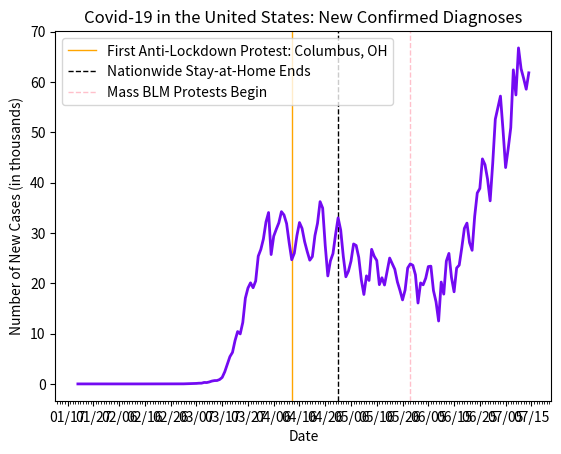

The matplotlib source for this figure:
import datetime as dt
import matplotlib.pyplot as plt
import matplotlib.dates as mdates
import matplotlib.ticker as ticker
from matplotlib.dates import MO, TU, WE, TH, FR, SA, SU

dates = ['1/21/2020', '1/22/2020', '1/23/2020', '1/24/2020', '1/25/2020', '1/26/2020', '1/27/2020', '1/28/2020', '1/29/2020', '1/30/2020', '1/31/2020', '2/1/2020', '2/2/2020', '2/3/2020', '2/4/2020', '2/5/2020', '2/6/2020', '2/7/2020', '2/8/2020', '2/9/2020', '2/10/2020', '2/11/2020', '2/12/2020', '2/13/2020', '2/14/2020', '2/15/2020', '2/16/2020', '2/17/2020', '2/18/2020', '2/19/2020', '2/20/2020', '2/21/2020', '2/22/2020', '2/23/2020', '2/24/2020', '2/25/2020', '2/26/2020', '2/27/2020', '2/28/2020', '2/29/2020', '3/1/2020', '3/2/2020', '3/3/2020', '3/4/2020', '3/5/2020', '3/6/2020', '3/7/2020', '3/8/2020', '3/9/2020', '3/10/2020', '3/11/2020', '3/12/2020', '3/13/2020', '3/14/2020', '3/15/2020', '3/16/2020', '3/17/2020', '3/18/2020', '3/19/2020', '3/20/2020', '3/21/2020', '3/22/2020', '3/23/2020', '3/24/2020', '3/25/2020', '3/26/2020', '3/27/2020', '3/28/2020', '3/29/2020', '3/30/2020', '3/31/2020', '4/1/2020', '4/2/2020', '4/3/2020', '4/4/2020', '4/5/2020', '4/6/2020', '4/7/2020', '4/8/2020', '4/9/2020', '4/10/2020', '4/11/2020', '4/12/2020', '4/13/2020', '4/14/2020', '4/15/2020', '4/16/2020', '4/17/2020', '4/18/2020', '4/19/2020', '4/20/2020', '4/21/2020', '4/22/2020', '4/23/2020', '4/24/2020', '4/25/2020', '4/26/2020', '4/27/2020', '4/28/2020', '4/29/2020', '4/30/2020', '5/1/2020', '5/2/2020', '5/3/2020', '5/4/2020', '5/5/2020', '5/6/2020', '5/7/2020', '5/8/2020', '5/9/2020', '5/10/2020', '5/11/2020', '5/12/2020', '5/13/2020', '5/14/2020', '5/15/2020', '5/16/2020', '5/17/2020', '5/18/2020', '5/19/2020', '5/20/2020', '5/21/2020', '5/22/2020', '5/23/2020', '5/24/2020', '5/25/2020', '5/26/2020', '5/27/2020', '5/28/2020', '5/29/2020', '5/30/2020', '5/31/2020', '6/1/2020', '6/2/2020', '6/3/2020', '6/4/2020', '6/5/2020', '6/6/2020', '6/7/2020', '6/8/2020', '6/9/2020', '6/10/2020', '6/11/2020', '6/12/2020', '6/13/2020', '6/14/2020', '6/15/2020', '6/16/2020', '6/17/2020', '6/18/2020', '6/19/2020', '6/20/2020', '6/21/2020', '6/22/2020', '6/23/2020', '6/24/2020', '6/25/2020', '6/26/2020', '6/27/2020', '6/28/2020', '6/29/2020', '6/30/2020', '7/01/2020', '7/02/2020', '7/03/2020', '7/04/2020', '7/05/2020', '7/06/2020', '7/07/2020', '7/08/2020', '7/09/2020', '7/10/2020', '7/11/2020', '7/12/2020', '7/13/2020', '7/14/2020']

# format dates
x_values = [dt.datetime.strptime(d, "%m/%d/%Y").date() for d in dates]
ax = plt.gca()
formatter = mdates.DateFormatter("%m/%d")
ax.xaxis.set_major_formatter(formatter)

# create x-axis
ax.xaxis.set_major_locator(mdates.WeekdayLocator(byweekday=(MO, TU, WE, TH, FR, SA, SU), interval=10))
# minor tick = daily
ax.xaxis.set_minor_locator(mdates.WeekdayLocator(byweekday=(MO, TU, WE, TH, FR, SA, SU)))

# format y-axis
ax.get_yaxis().set_major_formatter(ticker.FuncFormatter(lambda x, pos: format(int(x/1000))))

# first anti-lockdown protest: Columbus, OH on April 13
plt.axvline(dt.datetime(2020, 4, 13), linestyle='-', color='orange', linewidth=1, label='protest')
# nationwide lockdown lifted
plt.axvline(dt.datetime(2020, 5, 1), linestyle='--', color='black', linewidth=1, label='lift')
# first day of mass BLM protests
plt.axvline(dt.datetime(2020, 5, 29), linestyle='--', color='pink', linewidth=1, label='lift')

# new cases by day
new_cases = [1, 0, 0, 1, 1, 2, 0, 0, 0, 1, 1, 1, 3, 0, 0, 1, 0, 0, 0, 0, 0, 0, 0, 0, 0, 0, 0, 0, 0, 0, 2, 0, 0, 0, 0, 0, 1, 0, 4, 5, 18, 15, 28, 26, 64, 77, 101, 144, 148, 291, 269, 393, 565, 662, 676, 872, 1291, 2410, 3948, 5417, 6271, 8631, 10410, 9939, 12226, 17050, 19046, 20093, 19118, 20463, 25396, 26732, 28812, 32182, 34068, 25717, 29362, 30752, 32039, 34243, 33578, 31869, 28057, 24685, 25987, 29465, 32076, 30915, 28274, 26323, 24593, 25304, 29473, 31926, 36229, 34955, 27488, 21464, 24447, 25904, 29674, 33007, 30568, 25375, 21296, 22404, 24420, 27822, 27518, 25158, 20698, 17779, 21475, 20568, 26754, 25382, 24527, 19731, 21107, 19662, 22368, 25017, 23923, 22784, 20286, 18586, 16700, 18677, 23051, 23862, 23581, 21703, 16079, 20073, 19703, 21021, 23324, 23408, 18556, 16316, 12506, 20246, 17849, 24421, 25941, 21141, 18310, 23048, 23620, 27082, 30927, 31963, 28095, 26558, 33315, 37950, 38848, 44726, 43581, 40691, 36390, 43865, 52609, 54869, 57209, 50445, 43003, 46731, 50940, 62425, 57437, 66786, 62653, 60719, 58579, 61834]

# text labels
plt.title('Covid-19 in the United States: New Confirmed Diagnoses')
plt.xlabel('Date')
plt.ylabel('Number of New Cases (in thousands)')
plt.legend(['First Anti-Lockdown Protest: Columbus, OH', 'Nationwide Stay-at-Home Ends', 'Mass BLM Protests Begin'], loc='upper left')

# create the graph
plt.plot(x_values, new_cases, color='#730af2', linewidth=2)

plt.show()